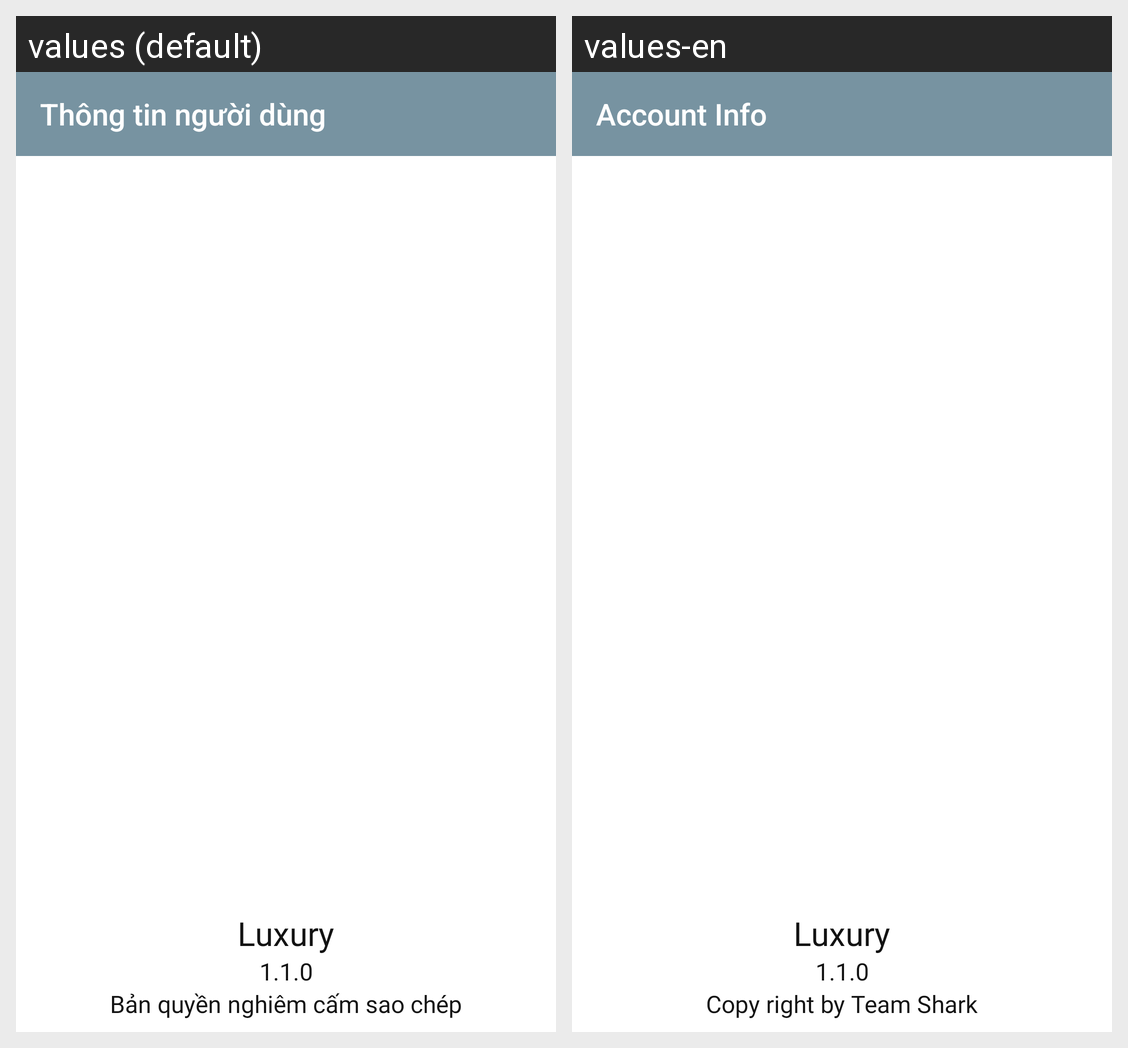

This grid shows one Android layout under two languages. Give, for every string resource on the screen, its name, the default text and each shown locale's text.
Android screen res/layout/introduction_fragment.xml rendered under 2 locales, left to right: values (default), values-en. Device: Nexus 5 (rendered at 1080×1920; each locale shown at half size, 540×960, under a caption strip naming it); theme AppTheme.
Strings drawn on this screen, with the default value and each locale's value (text and hints the layout hard-codes, and strings that could not be matched under every locale, appear in the picture but are not listed):

intro
  values: Thông tin người dùng
  values-en: Account Info

app_name
  values: Luxury
  values-en: Luxury

version
  values: 1.1.0
  values-en: 1.1.0

privacy
  values: Bản quyền nghiêm cấm sao chép
  values-en: Copy right by Team Shark
